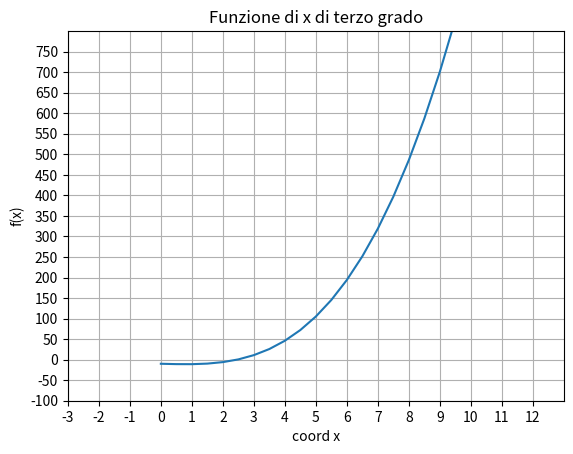
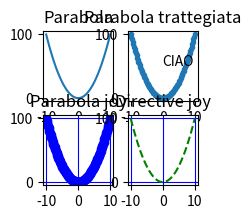
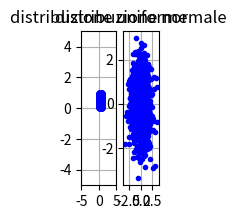

Write the Python code that produced these figures, in order.
# -*- coding: utf-8 -*-
"""
Spyder Editor

This is a temporary script file.
rappresentazione dei dati mediante grafici di matplotlib e numpy
"""
 
import math as mh
import numpy as np
import numpy.random
import matplotlib.pyplot as plt 

x = np.linspace(0,10,21)
x2 = np.arange(0,10,0.5) #equivalente [sono array di numpy entrambi]

y = x * x * x - 4 * x + 2 * x - 10


plt.figure('studio di una funzione polinomiale')
plt.title('Funzione di x di terzo grado')

plt.xlim((-3,13)) #i limiti sono passati da una tupla
plt.ylim((-100,800)) #i limiti sono passati da una tupla

#aggiungiamo le scale valori da visualizare
plt.xticks(np.arange(-3,13,1))
plt.yticks(np.arange(-100,800,50))
plt.grid()
#plt.grid(axis='x') #griglia solamente dall'asse delle x
#plt.grid(axis='y') #griglia solamente dall'asse delle y
#plt.grid(axis = 'x',color = 'red', linewidth=1.5) #personalizzi le linee
#plt.grid(axis = 'y',color = 'red', linewidth=1.5) #personalizzi le linee

#generiamo il grafico
plt.plot(x,y)
plt.xlabel('coord x')
plt.ylabel('f(x)')



plt.figure('Stili di grafo',(2,2))
x = np.linspace(-10,10,100)
plt.subplot(2,2,1)
plt.title('Parabola')
plt.plot(x, x * x)

plt.subplot(2,2,2)
plt.title('Parabola trattegiata')
plt.plot(x, x*x , ".") #linea tratteggiata
plt.text(0,50,"CIAO") #piazza in quelle coordinate il testo che inseriamo come parametro

plt.subplot(2,2,3)
plt.title('Parabola joy')
plt.plot(x, x*x,"ob")
plt.grid(color = (0,0,1))

plt.subplot(2,2,4)
plt.title('Directive joy')
plt.plot(x, x*x, '--g')
plt.grid(color = (0,0,1))



# -*- coding: utf-8 -*-
"""
Spyder Editor

This is a temporary script file.
"""
 
import math as mh
import numpy as np
import numpy.random
import matplotlib.pyplot as plt 

#distribuzione uniforme e distribuzione gaussiana 

plt.figure('distribuzioni casuali',figsize=(1,2))

plt.subplot(1,2,1)
plt.title('distribuzione uniforme')
x = numpy.random.random(1000)
y = numpy.random.random(1000) #random per la distribuzione uniforme
plt.xlim(-5,5)
plt.ylim(-5,5)
plt.grid()
plt.plot(x,y,'.b')

plt.subplot(1,2,2)
plt.title('distribuzione normale')
x = numpy.random.randn(1000) #randn per la distribuzione normale
y = numpy.random.randn(1000)
#plt.xlim(-5,5)
#plt.ylim(-5,5)
plt.grid()
plt.plot(x,y,'.b')

#%matplotlib qt in finestra nuova